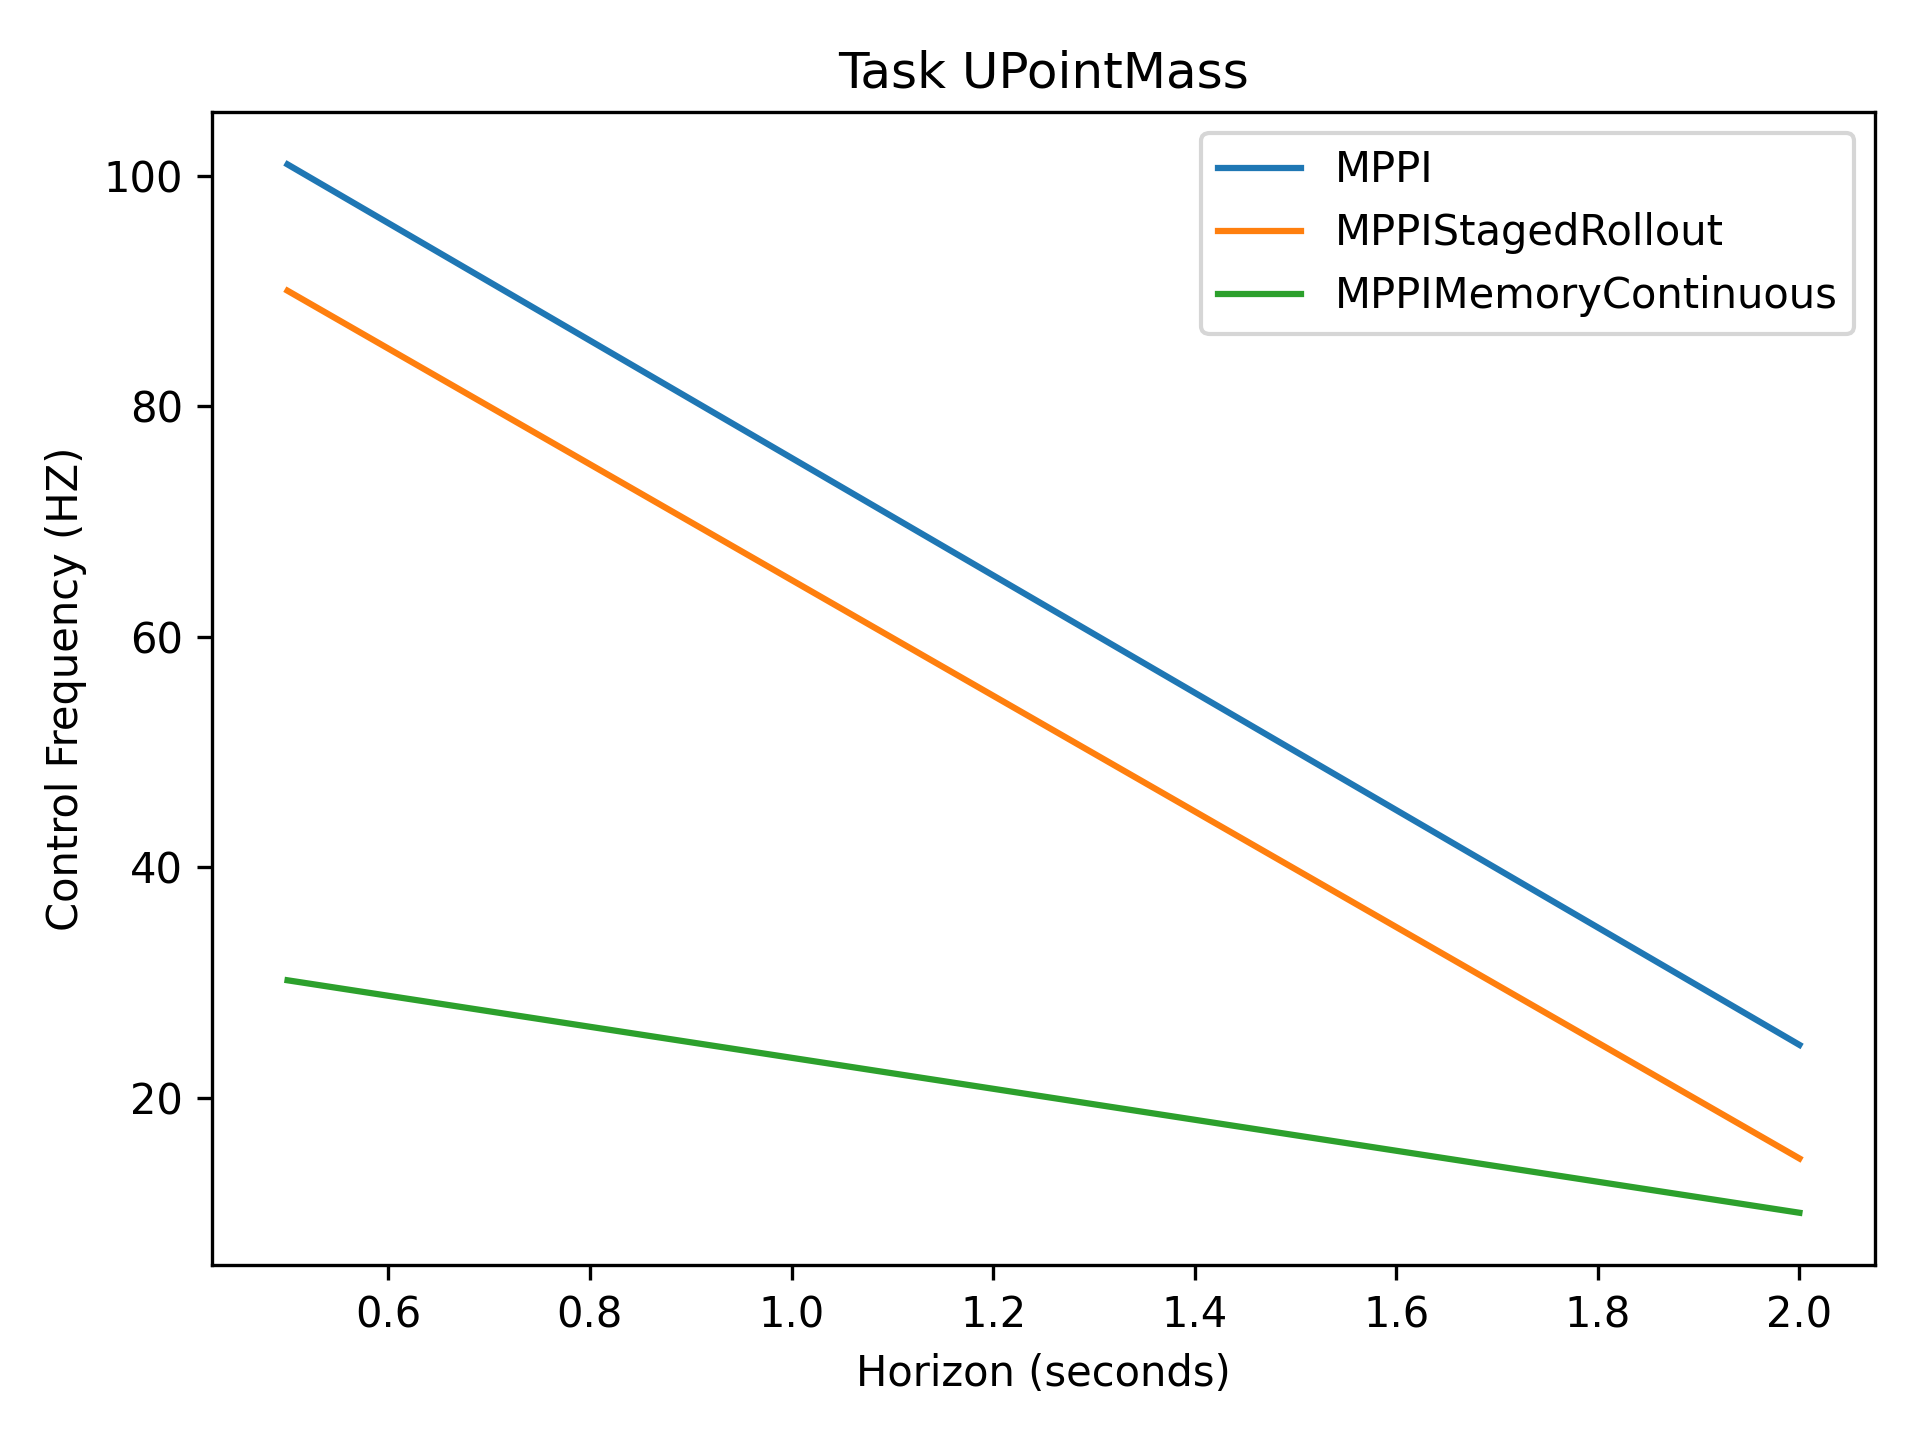

Source data for this figure (header and first rows):
1.01e+02, 2.46e+01
9.00e+01, 1.47e+01
3.02e+01, 1.00e+01
